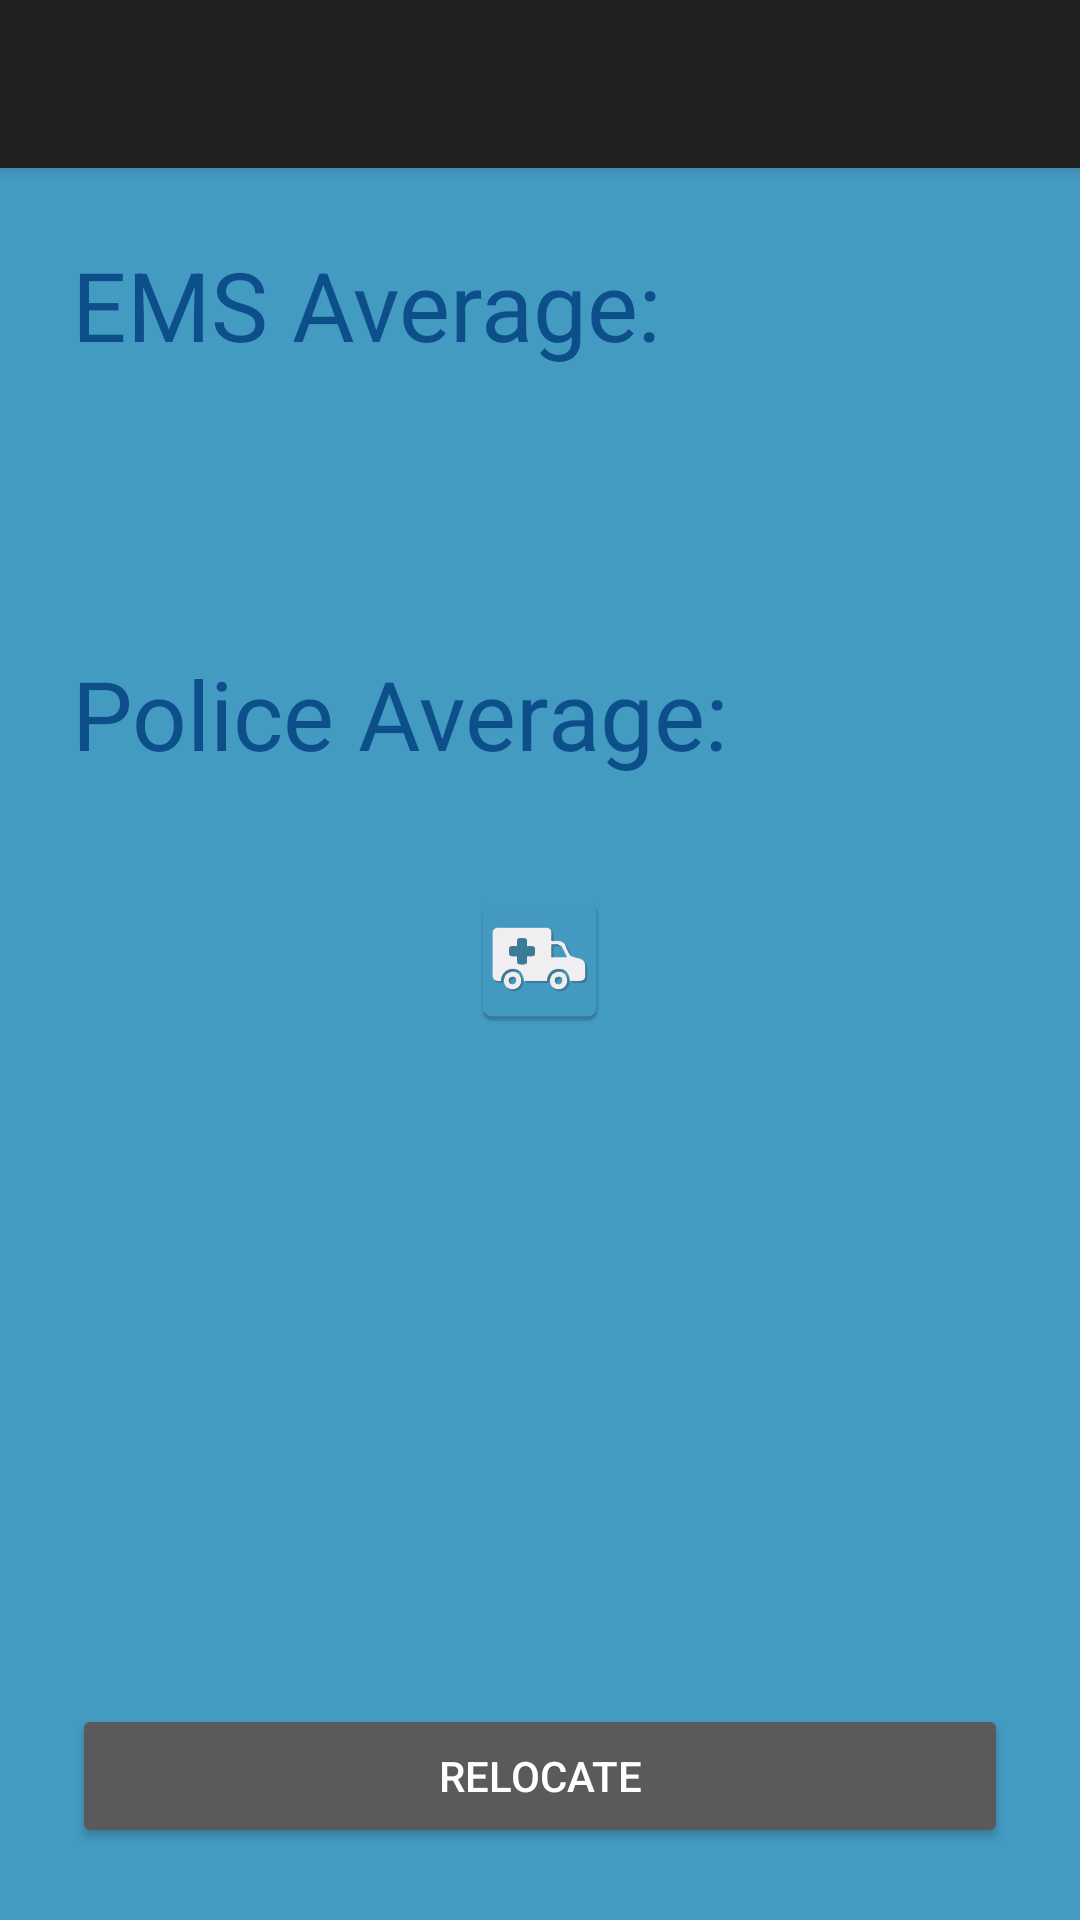

This screen was rendered from an Android layout file. Write that file and the resources it references.
<!-- AndroidManifest.xml: activity theme AppTheme.Launcher -->
<!-- res/layout/activity_main.xml -->
<?xml version="1.0" encoding="utf-8"?>
<android.support.design.widget.CoordinatorLayout xmlns:android="http://schemas.android.com/apk/res/android"
    xmlns:app="http://schemas.android.com/apk/res-auto"
    xmlns:tools="http://schemas.android.com/tools"
    android:layout_width="match_parent"
    android:layout_height="match_parent"
    android:fitsSystemWindows="true"
    tools:context="com.benjaminearley.cod3.MainActivity">

    <android.support.design.widget.AppBarLayout
        android:layout_width="match_parent"
        android:layout_height="wrap_content"
        android:theme="@style/AppTheme.AppBarOverlay">

        <android.support.v7.widget.Toolbar
            android:id="@+id/toolbar"
            android:layout_width="match_parent"
            android:layout_height="?attr/actionBarSize"
            android:background="?attr/colorPrimary"
            app:popupTheme="@style/AppTheme.PopupOverlay" >

            <ProgressBar
                android:id="@+id/progress"
                android:layout_width="wrap_content"
                android:layout_height="wrap_content"
                android:indeterminateTint="#fff"
                android:indeterminateTintMode="src_in"
                android:layout_gravity="right"
                android:padding="8dp"
                android:visibility="gone" />

            </android.support.v7.widget.Toolbar>

    </android.support.design.widget.AppBarLayout>

    <LinearLayout
        android:layout_width="match_parent"
        android:layout_height="wrap_content"
        android:paddingBottom="@dimen/activity_vertical_margin"
        android:paddingLeft="@dimen/activity_horizontal_margin"
        android:paddingRight="@dimen/activity_horizontal_margin"
        android:paddingTop="@dimen/activity_vertical_margin"
        android:orientation="vertical"
        app:layout_behavior="@string/appbar_scrolling_view_behavior"
        android:padding="24dp">

        <TextView
            android:text="EMS Average:"
            android:textSize="32dp"
            android:textColor="@color/colorPrimaryDark"
            android:layout_width="wrap_content"
            android:layout_height="wrap_content" />

        <TextView
            android:id="@+id/averageTime"
            android:textSize="58dp"
            android:text=" "
            android:gravity="center_horizontal"
            android:layout_width="match_parent"
            android:layout_height="wrap_content" />

        <TextView
            android:text="Police Average:"
            android:textSize="32dp"
            android:layout_marginTop="16dp"
            android:textColor="@color/colorPrimaryDark"
            android:layout_width="wrap_content"
            android:layout_height="wrap_content" />

        <TextView
            android:id="@+id/averagePoliceTime"
            android:textSize="58dp"
            android:text=" "
            android:gravity="center_horizontal"
            android:layout_width="match_parent"
            android:layout_height="wrap_content" />

    </LinearLayout>

    <LinearLayout
        android:layout_width="match_parent"
        android:layout_height="wrap_content"
        android:layout_margin="24dp"
        android:layout_gravity="bottom"
        android:orientation="vertical">

        <TextView
            android:id="@+id/address"
            android:textSize="16dp"
            android:layout_width="match_parent"
            android:layout_height="wrap_content"
            android:layout_marginBottom="8dp"
            android:gravity="center_horizontal"/>

        <Button
            android:id="@+id/relocate"
            android:text="relocate"
            android:gravity="center"
            android:layout_width="match_parent"
            android:layout_height="wrap_content" />

    </LinearLayout>

</android.support.design.widget.CoordinatorLayout>
<!-- resources referenced by this layout -->
<resources>
  <color name="colorPrimaryDark">#0C4F8A</color>
  <style name="AppTheme.AppBarOverlay" parent="ThemeOverlay.AppCompat.Dark.ActionBar" />
  <style name="AppTheme.PopupOverlay" parent="ThemeOverlay.AppCompat.Light" />
  <style name="AppTheme.Launcher" parent="Theme.AppCompat.NoActionBar">
          <item name="android:windowBackground">@drawable/splash</item>
      </style>
  <!-- drawable splash (drawable) -->
  <?xml version="1.0" encoding="utf-8"?>
  <layer-list xmlns:android="http://schemas.android.com/apk/res/android" android:opacity="opaque">
  
      <item
          android:drawable="@color/colorPrimary"/>
  
      <item>
          <bitmap
              android:gravity="center"
              android:src="@mipmap/ic_launcher"/>
      </item>
  
  </layer-list>
  <color name="colorPrimary">#449BC2</color>
</resources>
